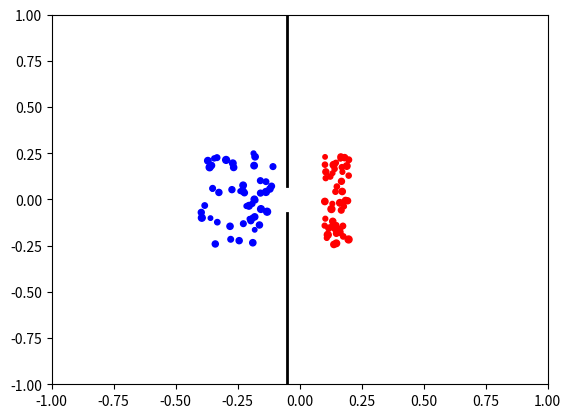

Write the Python code that produced this figure.
import dataclasses

import numpy as np
import matplotlib.pyplot as plt
import matplotlib.animation as animation

# Parameters
num_agents = 100  # Total number of agents
T = 10.0  # Total time for animation
L = 1.0  # Domain size
dt = 0.09  # Time step
sigma = 0.005  # Reduced noise intensity (less erratic movement)
barrier_width = 0.15  # Width of the opening in the barrier
g = 0.1  # Attraction strength towards target
repulsion_strength = 0.001  # Strength of repulsion between agents
collision_distance = 0.05  # Minimum allowable distance between agents
blue_distance = 0
all_blue_crossed = False

# Initialize agent positions: half on the left, half on the right
np.random.seed(0)
agents_pos = np.zeros((num_agents, 2))
agents_side = np.zeros(num_agents)
agent_sizes = np.random.uniform(10, 25, num_agents)  # Random sizes for each agent

# Divide agents into two groups
for i in range(num_agents):
    if i < num_agents // 2:
        # Left side agents (Blue), move to the right side
        agents_pos[i, 0] = np.random.uniform(-0.4, -0.1)  # x position
        agents_pos[i, 1] = np.random.uniform(-L / 4, L / 4)  # y position
        agents_side[i] = 1  # Target to the right
    else:
        # Right side agents (Red), move to the left side
        agents_pos[i, 0] = np.random.uniform(0.2, 0.1)  # x position
        agents_pos[i, 1] = np.random.uniform(-L / 4, L / 4)  # y position
        agents_side[i] = -1  # Target to the left


# Define barrier function with a small opening
def barrier_potential(x, y):
    if -barrier_width / 2 < y < barrier_width / 2:
        return 0  # Opening in the barrier
    return 100  # High potential representing the barrier


# Calculate repulsive force from nearby agents
def repulsive_force(pos, all_positions):
    force = np.zeros(2)
    for other_pos in all_positions:
        if np.array_equal(pos, other_pos):
            continue
        distance = np.linalg.norm(pos - other_pos)
        if distance < collision_distance:
            # Apply a repulsive force proportional to the inverse of the distance
            force += repulsion_strength * (pos - other_pos) / distance**2
    return force


# Update function for agents' movement
def update_agents(agents_pos, agents_side, allow_blue_movement):
    new_positions = []
    for i, (x, y) in enumerate(agents_pos):
        # If the agent is blue and blue movement is not allowed, it stays in place
        if agents_side[i] == 1 and not allow_blue_movement:
            new_positions.append([x, y])
            continue

        # Set target x based on final side, but prioritize moving towards opening
        target_x = (
            0 if abs(y) > barrier_width / 2 else (L if agents_side[i] == 1 else -L)
        )

        # Calculate directional movement towards the target with some noise
        Vx = g * (target_x - x)  # Attractive force towards target side or opening
        Vy = (
            -g * (y / abs(y)) if abs(y) > barrier_width / 2 else 0
        )  # Direct toward opening if misaligned

        # Apply repulsive force from nearby agents
        repulsion = repulsive_force(np.array([x, y]), agents_pos)

        # Apply forces and noise to get new position
        dx = dt * (Vx + repulsion[0]) + sigma * np.random.randn() * np.sqrt(dt)
        dy = dt * (Vy + repulsion[1]) + sigma * np.random.randn() * np.sqrt(dt)

        # Update position with boundary constraints
        new_x = np.clip(x + dx, -L, L)
        new_y = np.clip(y + dy, -L, L)
        new_positions.append([new_x, new_y])

    return np.array(new_positions)


# Visualization setup
fig, ax = plt.subplots()
ax.set_xlim(-L, L)
ax.set_ylim(-L, L)

# Set colors based on side: blue for left group (going right), red for right group (going left)
scat = ax.scatter(
    agents_pos[:, 0],
    agents_pos[:, 1],
    c=["blue" if side == 1 else "red" for side in agents_side],
    s=agent_sizes,  # Use random sizes for each agent
)


# Animation update function
def animate(n):
    global agents_pos
    global all_blue_crossed
    # Check if all red agents have crossed the barrier further left than x = -0.1
    all_red_crossed = np.all(agents_pos[agents_side == -1, 0] < -blue_distance)

    # Update positions; blue agents only move if all red agents have crossed further left
    agents_pos = update_agents(
        agents_pos, agents_side, allow_blue_movement=all_red_crossed
    )
    scat.set_offsets(agents_pos)
    ax.set_title(f"Time = {n * dt:.2f}")

    # Check if all agents have crossed to their respective sides
    if all_blue_crossed is False:
        all_blue_crossed = np.all(agents_pos[agents_side == 1, 0] > 0)
    if all_red_crossed and all_blue_crossed:
        ani.event_source.stop()  # Stop the animation
        ax.set_title(f"Final Time = {n * dt:.2f}")  # Display final time


# Draw barrier with a single opening in the center
ax.plot(
    [-0.05, -0.05], [-L, -barrier_width / 2], color="black", linewidth=2
)  # Left side of the barrier
ax.plot(
    [-0.05, -0.05], [barrier_width / 2, L], color="black", linewidth=2
)  # Right side of the barrier

# Create and run the animation
ani = animation.FuncAnimation(fig, animate, frames=int(T / dt), interval=50)
plt.show()


@dataclasses.dataclass
class Coord:
    def __init__(
        self,
        x,
        y,
    ):
        self._x = x
        self._y = y


@dataclasses.dataclass
class Obstacle:
    def __init__(
        self,
        coord,
    ):
        self._coord = coord


@dataclasses.dataclass
class Wall:
    def __init__(
        self,
        coord,
        color,
    ):
        self._coord = coord
        self._color = color


@dataclasses.dataclass
class Simulation:
    def __init__(
        self,
        agent_list,
        map,
        timer,
        simulation_timer_condition,
    ):
        self._agent_list = agent_list
        self._map = map
        self._timer = timer
        self._simulation_timer_condition = simulation_timer_condition
